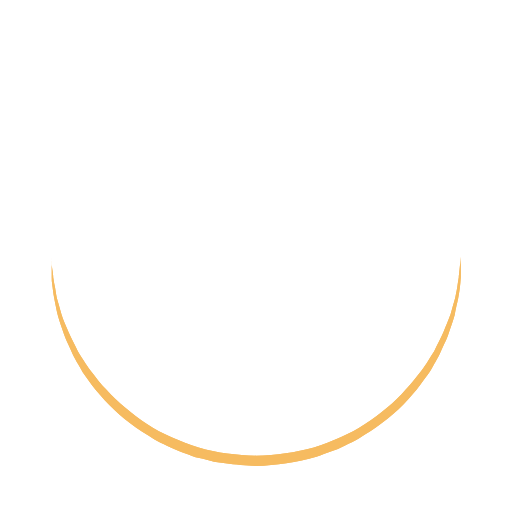
t = 0.00 s
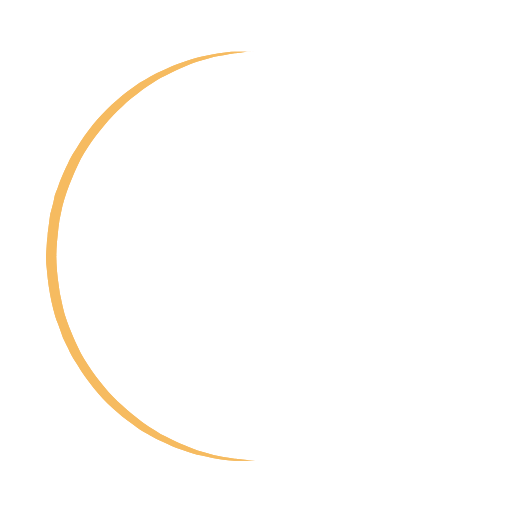
t = 0.15 s
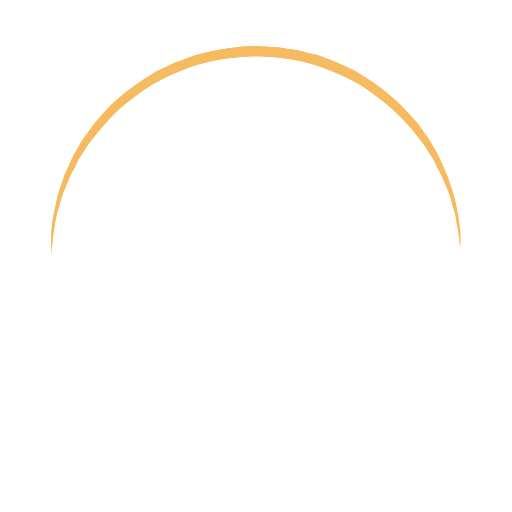
t = 0.30 s
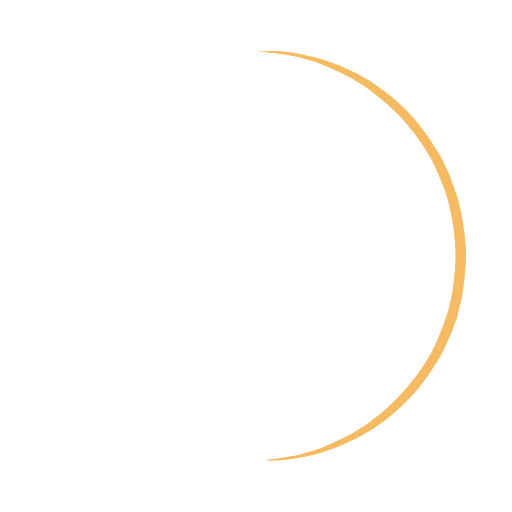
t = 0.45 s

The animated SVG that drew these frames (rendered in a browser with its animation timeline set to each time). Animation: 1 SMIL element (animateTransform=1); one cycle of 0.60 s, repeats indefinitely.

<?xml version="1.0" encoding="utf-8"?><svg width='50px' height='50px' xmlns="http://www.w3.org/2000/svg" viewBox="0 0 100 100" preserveAspectRatio="xMidYMid" class="uil-ring"><rect x="0" y="0" width="100" height="100" fill="none" class="bk"></rect><defs><filter id="uil-ring-shadow" x="-100%" y="-100%" width="300%" height="300%"><feOffset result="offOut" in="SourceGraphic" dx="0" dy="0"></feOffset><feGaussianBlur result="blurOut" in="offOut" stdDeviation="0"></feGaussianBlur><feBlend in="SourceGraphic" in2="blurOut" mode="normal"></feBlend></filter></defs><path d="M10,50c0,0,0,0.5,0.1,1.4c0,0.5,0.1,1,0.2,1.7c0,0.3,0.1,0.7,0.1,1.1c0.1,0.4,0.1,0.8,0.2,1.2c0.2,0.8,0.3,1.8,0.5,2.8 c0.3,1,0.6,2.1,0.9,3.2c0.3,1.1,0.9,2.3,1.4,3.5c0.5,1.2,1.2,2.4,1.8,3.7c0.3,0.6,0.8,1.2,1.2,1.9c0.4,0.6,0.8,1.3,1.3,1.9 c1,1.2,1.9,2.6,3.1,3.7c2.2,2.5,5,4.7,7.9,6.7c3,2,6.5,3.4,10.1,4.6c3.6,1.1,7.5,1.5,11.2,1.6c4-0.1,7.7-0.6,11.3-1.6 c3.6-1.2,7-2.6,10-4.6c3-2,5.8-4.2,7.9-6.7c1.2-1.2,2.1-2.5,3.1-3.7c0.5-0.6,0.9-1.3,1.3-1.9c0.4-0.6,0.8-1.3,1.2-1.9 c0.6-1.3,1.3-2.5,1.8-3.7c0.5-1.2,1-2.4,1.4-3.5c0.3-1.1,0.6-2.2,0.9-3.2c0.2-1,0.4-1.9,0.5-2.8c0.1-0.4,0.1-0.8,0.2-1.2 c0-0.4,0.1-0.7,0.1-1.1c0.1-0.7,0.1-1.2,0.2-1.7C90,50.5,90,50,90,50s0,0.5,0,1.4c0,0.5,0,1,0,1.7c0,0.3,0,0.7,0,1.1 c0,0.4-0.1,0.8-0.1,1.2c-0.1,0.9-0.2,1.8-0.4,2.8c-0.2,1-0.5,2.1-0.7,3.3c-0.3,1.2-0.8,2.4-1.2,3.7c-0.2,0.7-0.5,1.3-0.8,1.9 c-0.3,0.7-0.6,1.3-0.9,2c-0.3,0.7-0.7,1.3-1.1,2c-0.4,0.7-0.7,1.4-1.2,2c-1,1.3-1.9,2.7-3.1,4c-2.2,2.7-5,5-8.1,7.1 c-0.8,0.5-1.6,1-2.4,1.5c-0.8,0.5-1.7,0.9-2.6,1.3L66,87.7l-1.4,0.5c-0.9,0.3-1.8,0.7-2.8,1c-3.8,1.1-7.9,1.7-11.8,1.8L47,90.8 c-1,0-2-0.2-3-0.3l-1.5-0.2l-0.7-0.1L41.1,90c-1-0.3-1.9-0.5-2.9-0.7c-0.9-0.3-1.9-0.7-2.8-1L34,87.7l-1.3-0.6 c-0.9-0.4-1.8-0.8-2.6-1.3c-0.8-0.5-1.6-1-2.4-1.5c-3.1-2.1-5.9-4.5-8.1-7.1c-1.2-1.2-2.1-2.7-3.1-4c-0.5-0.6-0.8-1.4-1.2-2 c-0.4-0.7-0.8-1.3-1.1-2c-0.3-0.7-0.6-1.3-0.9-2c-0.3-0.7-0.6-1.3-0.8-1.9c-0.4-1.3-0.9-2.5-1.2-3.7c-0.3-1.2-0.5-2.3-0.7-3.3 c-0.2-1-0.3-2-0.4-2.8c-0.1-0.4-0.1-0.8-0.1-1.2c0-0.4,0-0.7,0-1.1c0-0.7,0-1.2,0-1.7C10,50.5,10,50,10,50z" fill="#f6bb61" filter="url(#uil-ring-shadow)"><animateTransform attributeName="transform" type="rotate" from="0 50 50" to="360 50 50" repeatCount="indefinite" dur="0.6s"></animateTransform></path></svg>